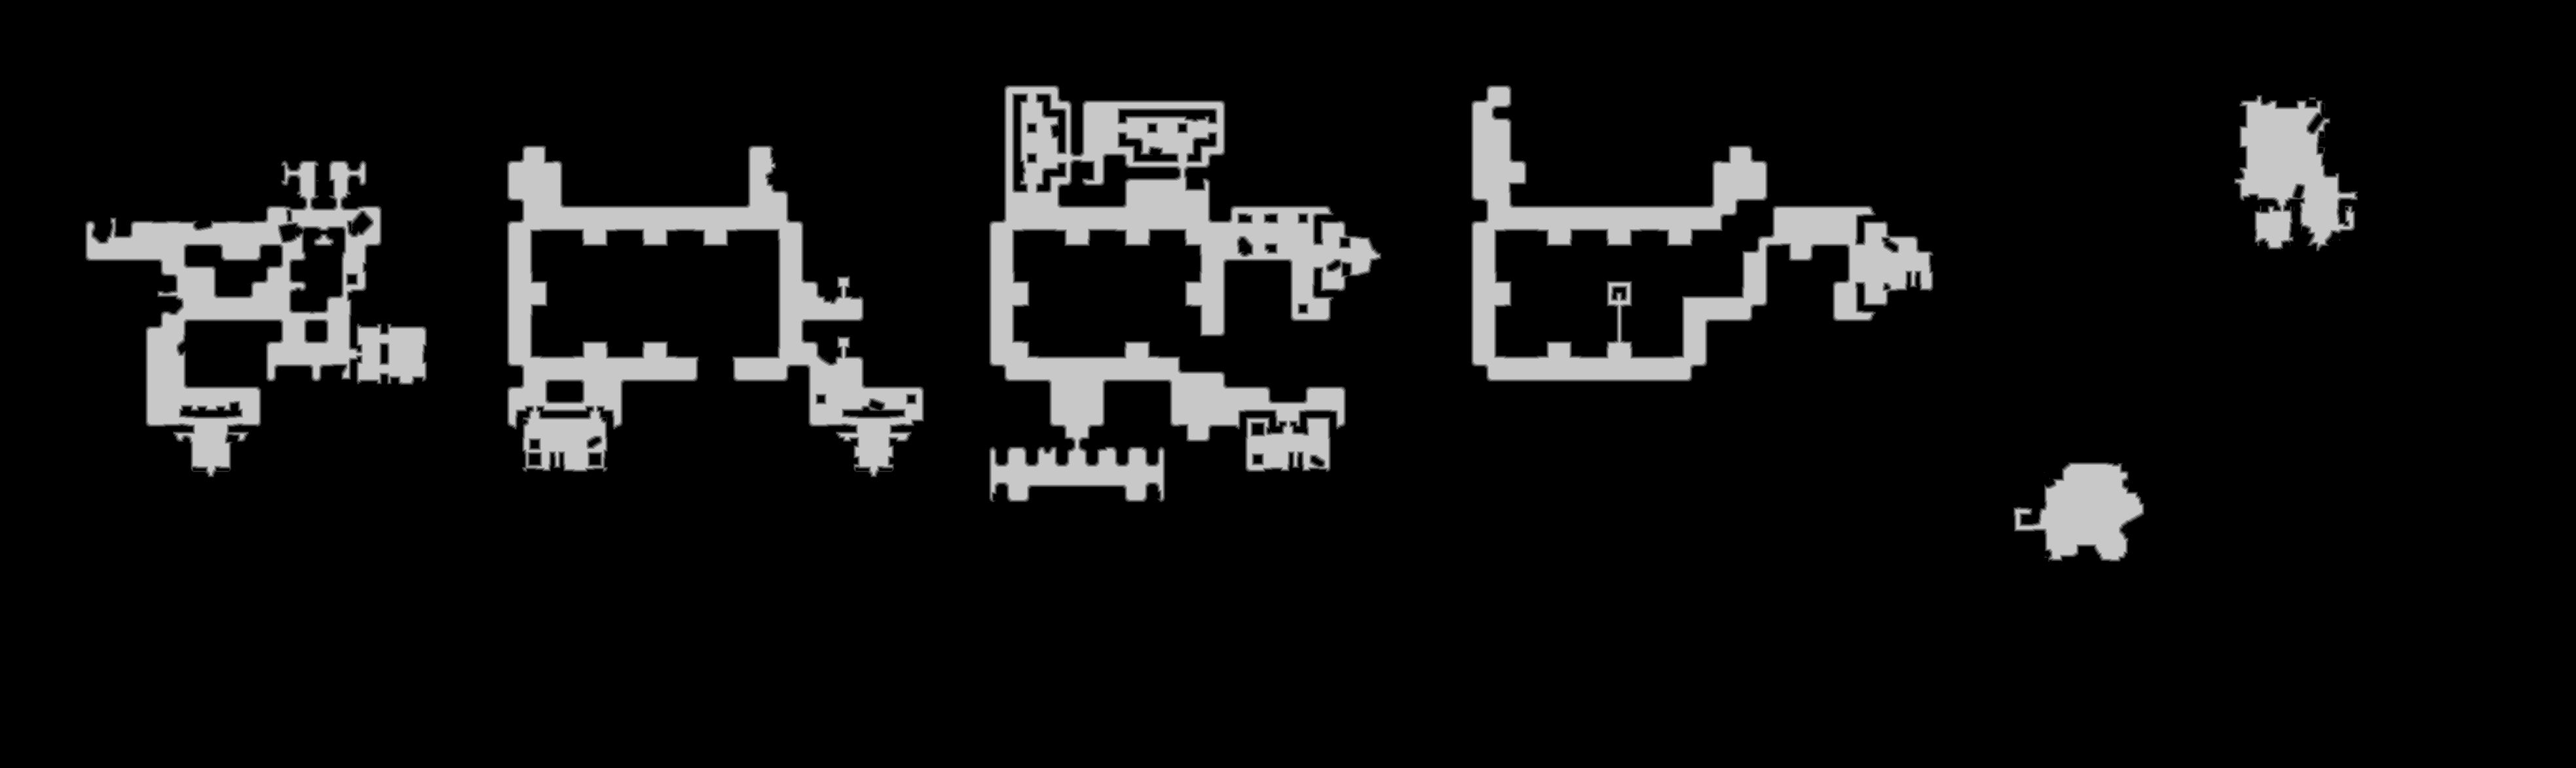

Values plotted in this chart, from the file beside it:
base	0x2617e000000
origin	0x50010
stride	1967
width	3933
height	1173
nibble	0	4132796
nibble	1	30375
nibble	2	30163
nibble	3	30134
nibble	4	30044
nibble	5	359897
